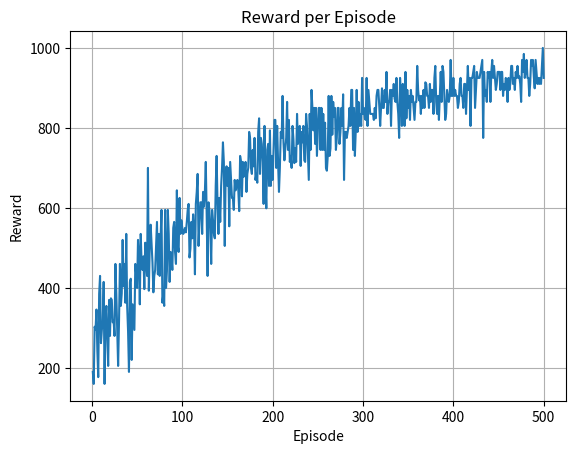
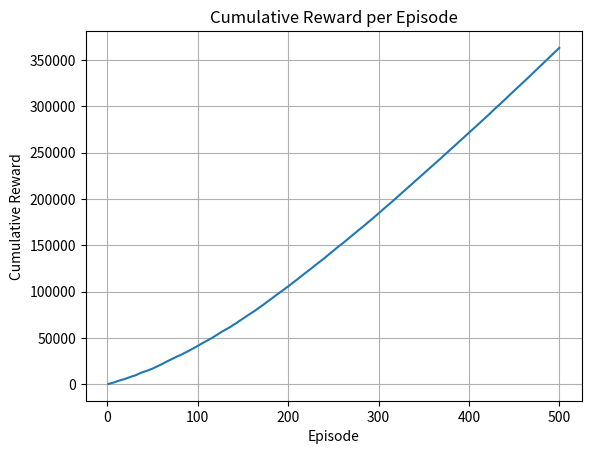

Write the Python code that produced these figures, in order.
# Assignment 1: Smart Room Temperature Control using Q-learning
# A simple Python version of the same code in the notebook.

# Assignment 1: Smart Room Temperature Control
# Phase 1: Environment and Q-table
# States and actions
states = ["Cold", "Comfortable", "Hot"]
HEATER_ON = 0
HEATER_OFF = 1
actions = [HEATER_ON, HEATER_OFF]

# Assignment settings
initial_state = "Cold"
alpha = 0.1
gamma = 0.9
episodes = 500

print("States:", states)
print("Actions: Heater ON, Heater OFF")

# Transition function
def transition(state, action):
    if state not in states:
        raise ValueError("Invalid state")
    if action not in actions:
        raise ValueError("Invalid action")

    if state == "Cold":
        if action == HEATER_ON:
            return "Comfortable"
        else:
            return "Cold"

    elif state == "Comfortable":
        if action == HEATER_ON:
            return "Hot"
        else:
            return "Comfortable"

    elif state == "Hot":
        if action == HEATER_ON:
            return "Hot"
        else:
            return "Comfortable"

# Reward function
def reward_function(next_state):
    if next_state == "Comfortable":
        return 10
    elif next_state == "Hot":
        return -5
    elif next_state == "Cold":
        return -1
    else:
        raise ValueError("Invalid state")

# Test the environment
for state in states:
    for action in actions:
        next_state = transition(state, action)
        reward = reward_function(next_state)

        if action == HEATER_ON:
            action_name = "ON"
        else:
            action_name = "OFF"

        print(state, "+", action_name, "->", next_state, "Reward:", reward)

# Initialize the Q-table
Q = {}

for state in states:
    Q[state] = {}
    for action in actions:
        Q[state][action] = 0.0

print("Initial Q-table:")
for state in states:
    print(state, Q[state])

# Phase 2: Q-learning and training
import random

epsilon = 1.0
epsilon_decay = 0.995
epsilon_min = 0.01
steps_per_episode = 100


def choose_action(state):
    if random.random() < epsilon:
        return random.choice(actions)

    if Q[state][HEATER_ON] > Q[state][HEATER_OFF]:
        return HEATER_ON
    else:
        return HEATER_OFF


def update_q(state, action, reward, next_state):
    old_q = Q[state][action]
    best_next_q = max(Q[next_state].values())
    Q[state][action] = old_q + alpha * (reward + gamma * best_next_q - old_q)

# Training for 500 episodes
random.seed(42)

episode_rewards = []
cumulative_rewards = []
cumulative_total = 0

for episode in range(episodes):
    state = initial_state
    total_reward = 0

    for step in range(steps_per_episode):
        action = choose_action(state)
        next_state = transition(state, action)
        reward = reward_function(next_state)

        update_q(state, action, reward, next_state)
        total_reward += reward
        state = next_state

    episode_rewards.append(total_reward)
    cumulative_total += total_reward
    cumulative_rewards.append(cumulative_total)

    # Reduce random exploration after every episode
    epsilon = max(epsilon_min, epsilon * epsilon_decay)

print("Training completed:", episodes, "episodes")

# Phase 3: Results
print("Final Q-table:")
print("State           Heater ON      Heater OFF")

for state in states:
    print(f"{state:<15} {Q[state][HEATER_ON]:<14.2f} {Q[state][HEATER_OFF]:.2f}")

print("\nBest action for each state:")
for state in states:
    if Q[state][HEATER_ON] > Q[state][HEATER_OFF]:
        best_action = "Heater ON"
    else:
        best_action = "Heater OFF"
    print(state, "->", best_action)

# Bellman equation: calculation by hand
first_update = 0 + alpha * (10 + gamma * 0 - 0)
print("Hand calculation:", first_update)

# Reward graphs
import matplotlib.pyplot as plt

plt.figure()
plt.plot(range(1, episodes + 1), episode_rewards)
plt.title("Reward per Episode")
plt.xlabel("Episode")
plt.ylabel("Reward")
plt.grid(True)
plt.savefig("reward_per_episode.png", bbox_inches="tight")
plt.show()

plt.figure()
plt.plot(range(1, episodes + 1), cumulative_rewards)
plt.title("Cumulative Reward per Episode")
plt.xlabel("Episode")
plt.ylabel("Cumulative Reward")
plt.grid(True)
plt.savefig("cumulative_reward_per_episode.png", bbox_inches="tight")
plt.show()

# Learning performance
first_100 = sum(episode_rewards[:100]) / 100
last_100 = sum(episode_rewards[-100:]) / 100

print("Average reward (first 100):", round(first_100, 2))
print("Average reward (last 100):", round(last_100, 2))
print("Total cumulative reward:", cumulative_rewards[-1])

if last_100 > first_100:
    print("Rewards improved during training.")
else:
    print("Rewards did not improve during training.")

print("Lower epsilon means fewer random heater actions near the end.")
print("This model uses fixed transitions, not real temperature readings.")
